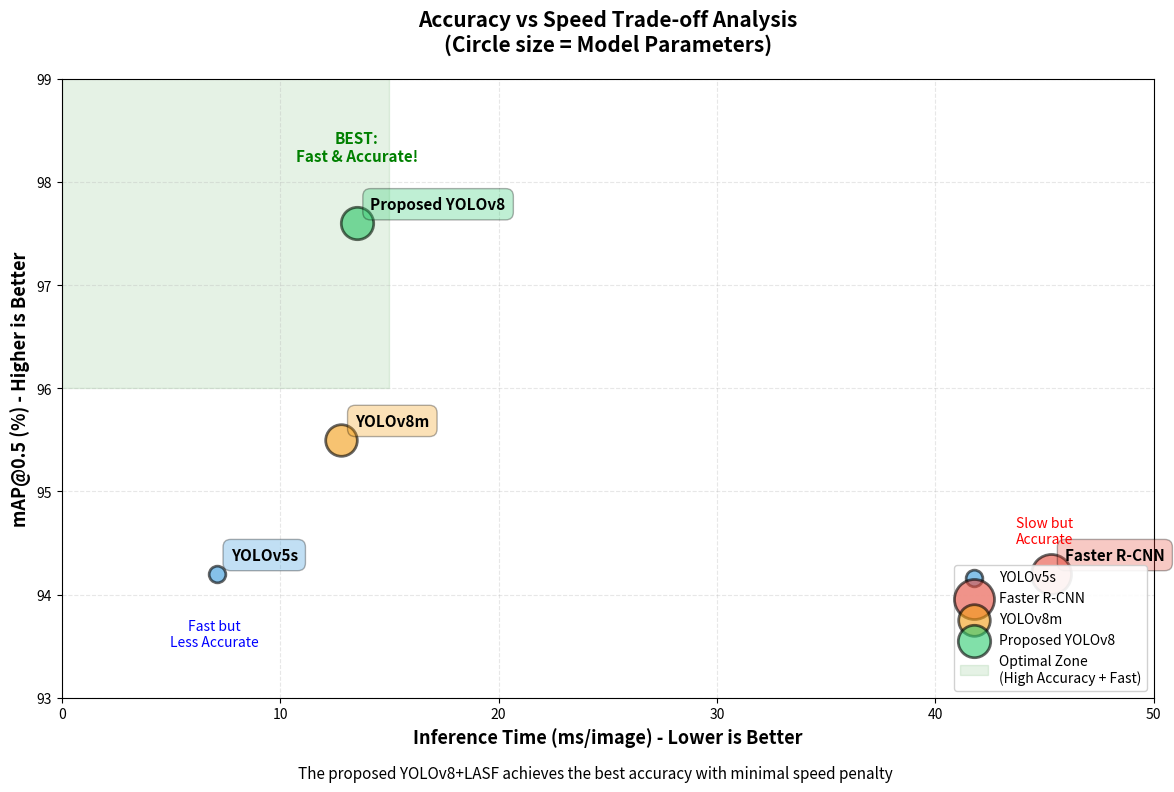

Write Python code to recreate this figure.
"""
Accuracy vs Speed Trade-off Analysis
Scatter plot showing the sweet spot of the proposed model
"""

import matplotlib.pyplot as plt
import numpy as np

# Model data from Table 3
models = {
    'YOLOv5s': {'mAP': 94.2, 'inference_time': 7.1, 'params': 7.2, 'color': '#3498db'},
    'Faster R-CNN': {'mAP': 94.2, 'inference_time': 45.3, 'params': 41.5, 'color': '#e74c3c'},
    'YOLOv8m': {'mAP': 95.5, 'inference_time': 12.8, 'params': 25.9, 'color': '#f39c12'},
    'Proposed YOLOv8': {'mAP': 97.6, 'inference_time': 13.5, 'params': 27.2, 'color': '#2ecc71'}
}

# Create figure
fig, ax = plt.subplots(figsize=(12, 8))

# Plot each model
for model_name, data in models.items():
    # Size based on parameters (larger params = larger circle)
    size = (data['params'] / 50) * 1000
    
    ax.scatter(data['inference_time'], data['mAP'], 
              s=size, alpha=0.6, color=data['color'], 
              edgecolors='black', linewidth=2, label=model_name)
    
    # Add model name labels
    ax.annotate(model_name, 
               xy=(data['inference_time'], data['mAP']),
               xytext=(10, 10), textcoords='offset points',
               fontsize=11, fontweight='bold',
               bbox=dict(boxstyle='round,pad=0.5', facecolor=data['color'], alpha=0.3))

# Add "sweet spot" zone (high accuracy, low inference time)
sweet_spot_x = [0, 15, 15, 0, 0]
sweet_spot_y = [96, 96, 100, 100, 96]
ax.fill(sweet_spot_x, sweet_spot_y, alpha=0.1, color='green', 
        label='Optimal Zone\n(High Accuracy + Fast)')

# Add annotations for trade-offs
ax.annotate('Slow but\nAccurate', xy=(45, 94.5), fontsize=10, 
           style='italic', color='red', ha='center')
ax.annotate('Fast but\nLess Accurate', xy=(7, 93.5), fontsize=10, 
           style='italic', color='blue', ha='center')
ax.annotate('BEST:\nFast & Accurate!', xy=(13.5, 98.2), fontsize=11, 
           style='italic', color='green', ha='center', fontweight='bold')

# Customize plot
ax.set_xlabel('Inference Time (ms/image) - Lower is Better', fontsize=13, fontweight='bold')
ax.set_ylabel('mAP@0.5 (%) - Higher is Better', fontsize=13, fontweight='bold')
ax.set_title('Accuracy vs Speed Trade-off Analysis\n(Circle size = Model Parameters)', 
            fontsize=15, fontweight='bold', pad=20)

# Set limits
ax.set_xlim(0, 50)
ax.set_ylim(93, 99)

# Add grid
ax.grid(True, alpha=0.3, linestyle='--')

# Legend
ax.legend(loc='lower right', fontsize=10, framealpha=0.9)

# Add caption
fig.text(0.5, 0.02, 
         'The proposed YOLOv8+LASF achieves the best accuracy with minimal speed penalty', 
         ha='center', fontsize=11, style='italic')

plt.tight_layout(rect=[0, 0.04, 1, 1])

# Save
plt.savefig('accuracy_vs_speed_scatter.png', dpi=300, bbox_inches='tight')
print("[SUCCESS] Graph saved: accuracy_vs_speed_scatter.png")

plt.show()
